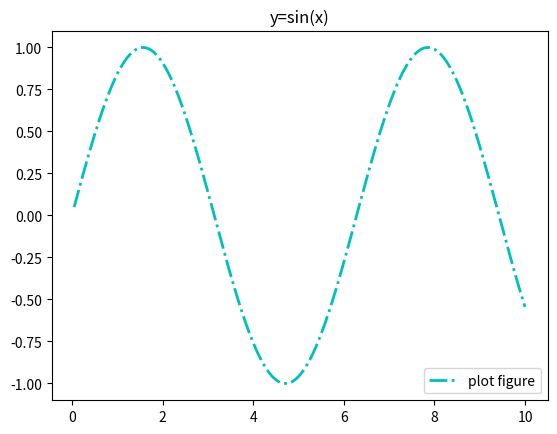

Python code for this plot:
import matplotlib.pyplot as plt
import numpy as np
# 导入 numPy 和 快速绘图模块 pyplot

x = np.linspace(0.05, 10, 1000)
# 在 0.05 到 10 之间取 1000 个数
y = np.sin(x)

# 随机 1000 个数字

plt.plot(x, y, ls="-.", lw="2", c="c", label="plot figure")
# 散点图，c 是颜色；label 是 图形内容的文本

plt.legend(loc="lower right")
plt.title("y=sin(x)")
# loc 图例在途中的地理位置
plt.show()
# 函数 plot() 展现变量的趋势变化